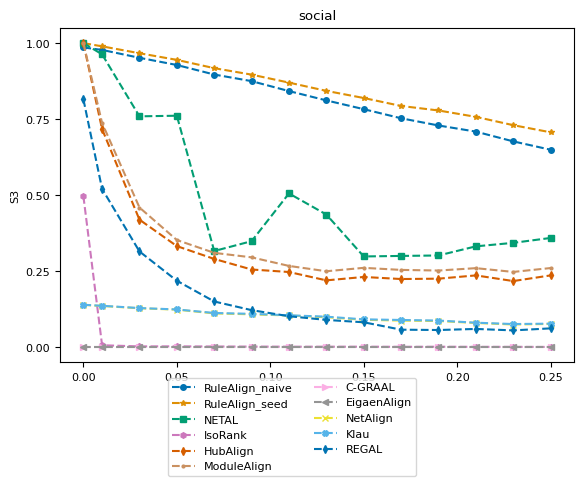

Write the Python code that produced this figure. (Note: this script raises an exception after producing the figure.)
import numpy as np
import matplotlib.pyplot as plt
from matplotlib import rc
# consistent colors
from matplotlib.colors import ListedColormap
import seaborn as sns

# rc('text', usetex=True)
rc('font',**{'family':'serif','serif':['Computer Modern Roman'], 'size':8})

title = "social"
ylabel = "S3"
plot_name = "social_s3_plot.pdf"
network_type = "real_network"

x = [0, 0.01, 0.03, 0.05, 0.07, 0.09, 0.11, 0.13, 0.15, 0.17, 0.19, 0.21, 0.23, 0.25]
y_naive = [0.985628, 0.977544, 0.951645, 0.927944, 0.896605, 0.874862, 0.84216, 0.811514, 0.782684, 0.752699, 0.729017, 0.708843, 0.676737, 0.649213, ]
y_seed = [1, 0.989295, 0.966652, 0.944793, 0.917559, 0.896269, 0.870025, 0.842839, 0.819413, 0.793203, 0.778386, 0.757407, 0.730019, 0.706625, ]
y_netal = [1, 0.963009, 0.759123, 0.761129, 0.316162, 0.348547, 0.505546, 0.436141, 0.298309, 0.300015, 0.301528, 0.331533, 0.343043, 0.359144, ]
y_isorank = [0.496784, 0.00625888, 0.00245735, 0.00259463, 0.00211038, 0.0017741, 0.00142486, 0.00145017, 0.00147504, 0.00102445, 0.00137272, 0.000931307, 0.000959905, 0.000658436, ]
y_hubalign = [1, 0.717202, 0.419276, 0.332344, 0.290119, 0.255373, 0.247138, 0.219635, 0.230847, 0.224047, 0.225198, 0.235981, 0.217395, 0.236016, ]
y_modulealign = [1, 0.737202, 0.459276, 0.352344, 0.310119, 0.295373, 0.267138, 0.249635, 0.260847, 0.254047, 0.25198, 0.25981, 0.247395, 0.26016, ]
y_cgraal = [0, 0, 0, 0, 0, 0, 0, 0, 0, 0, 0, 0, 0, 0, ]
y_eigenalign = [0, 0, 0, 0, 0, 0, 0, 0, 0, 0, 0, 0, 0, 0, ]
y_netalign = [0.138869, 0.135387, 0.127839, 0.123363, 0.110979, 0.107962, 0.104115, 0.0983099, 0.0900542, 0.0873104, 0.0859334, 0.0794231, 0.0744447, 0.076289, ]
y_klau = [0.13935, 0.136073, 0.128587, 0.124022, 0.112403, 0.109534, 0.10478, 0.1002, 0.0914424, 0.0893982, 0.0874635, 0.0804214, 0.0760011, 0.0773275, ]
y_regal = [0.815236, 0.520501, 0.314751, 0.218396, 0.150176, 0.12173, 0.101696, 0.0895761, 0.0817762, 0.0574784, 0.0563567, 0.0598793, 0.0551264, 0.0618135, ]

cmap = ListedColormap(sns.color_palette("colorblind", 11))
markersize = 4
style = {
        'RuleAlign_naive':  {'color': cmap(0), 'marker': 'o', 'linestyle': '--', 'markersize': markersize},
        'RuleAlign_seed':   {'color': cmap(1), 'marker': '*', 'linestyle': '--', 'markersize': markersize},
        'NETAL':            {'color': cmap(2), 'marker': 's', 'linestyle': '--', 'markersize': markersize},
        'IsoRank':          {'color': cmap(4), 'marker': 'h', 'linestyle': '--', 'markersize': markersize},
        'HubAlign':         {'color': cmap(3), 'marker': 'd', 'linestyle': '--', 'markersize': markersize},
        'ModuleAlign':      {'color': cmap(5), 'marker': '.', 'linestyle': '--', 'markersize': markersize},
        'C-GRAAL':          {'color': cmap(6), 'marker': '>', 'linestyle': '--', 'markersize': markersize},
        'EigaenAlign':       {'color': cmap(7), 'marker': '<', 'linestyle': '--', 'markersize': markersize},
        "NetAlign":         {'color': cmap(8), 'marker': 'x', 'linestyle': '--', 'markersize': markersize},
        "Klau":             {'color': cmap(9), 'marker': 'X', 'linestyle': '--', 'markersize': markersize},
        "REGAL":            {'color': cmap(10), 'marker': 'd', 'linestyle': '--', 'markersize': markersize},
        }

nrows = 1
f, ax = plt.subplots(nrows, 1)

ax.set_title(title)
ax.set_ylabel(ylabel)
ax.set_yticks(np.arange(0, 1.1, step=0.25))
ax.plot(x, y_naive, **style['RuleAlign_naive'])
ax.plot(x, y_seed, **style['RuleAlign_seed'])
ax.plot(x, y_netal, **style['NETAL'])
ax.plot(x, y_isorank, **style['IsoRank'])
ax.plot(x, y_hubalign, **style['HubAlign'])
ax.plot(x, y_modulealign, **style['ModuleAlign'])
ax.plot(x, y_cgraal, **style['C-GRAAL'])
ax.plot(x, y_eigenalign, **style['EigaenAlign'])
ax.plot(x, y_netalign, **style['NetAlign'])
ax.plot(x, y_klau, **style['Klau'])
ax.plot(x, y_regal, **style['REGAL'])

from matplotlib.lines import Line2D
legend_elem = [Line2D([0], [0], label=method, **kwargs) for method, kwargs in style.items()]
f.legend(handles=legend_elem, loc='lower center', ncol=2)

f.subplots_adjust(bottom=0.90, left=.175, right=1.0, top=.94)

plt.tight_layout()
f.subplots_adjust(bottom=0.24, hspace=0.6, wspace=0.35, right=0.9)
plt.show()
plt.savefig('plots/' + network_type + "/" + plot_name)
